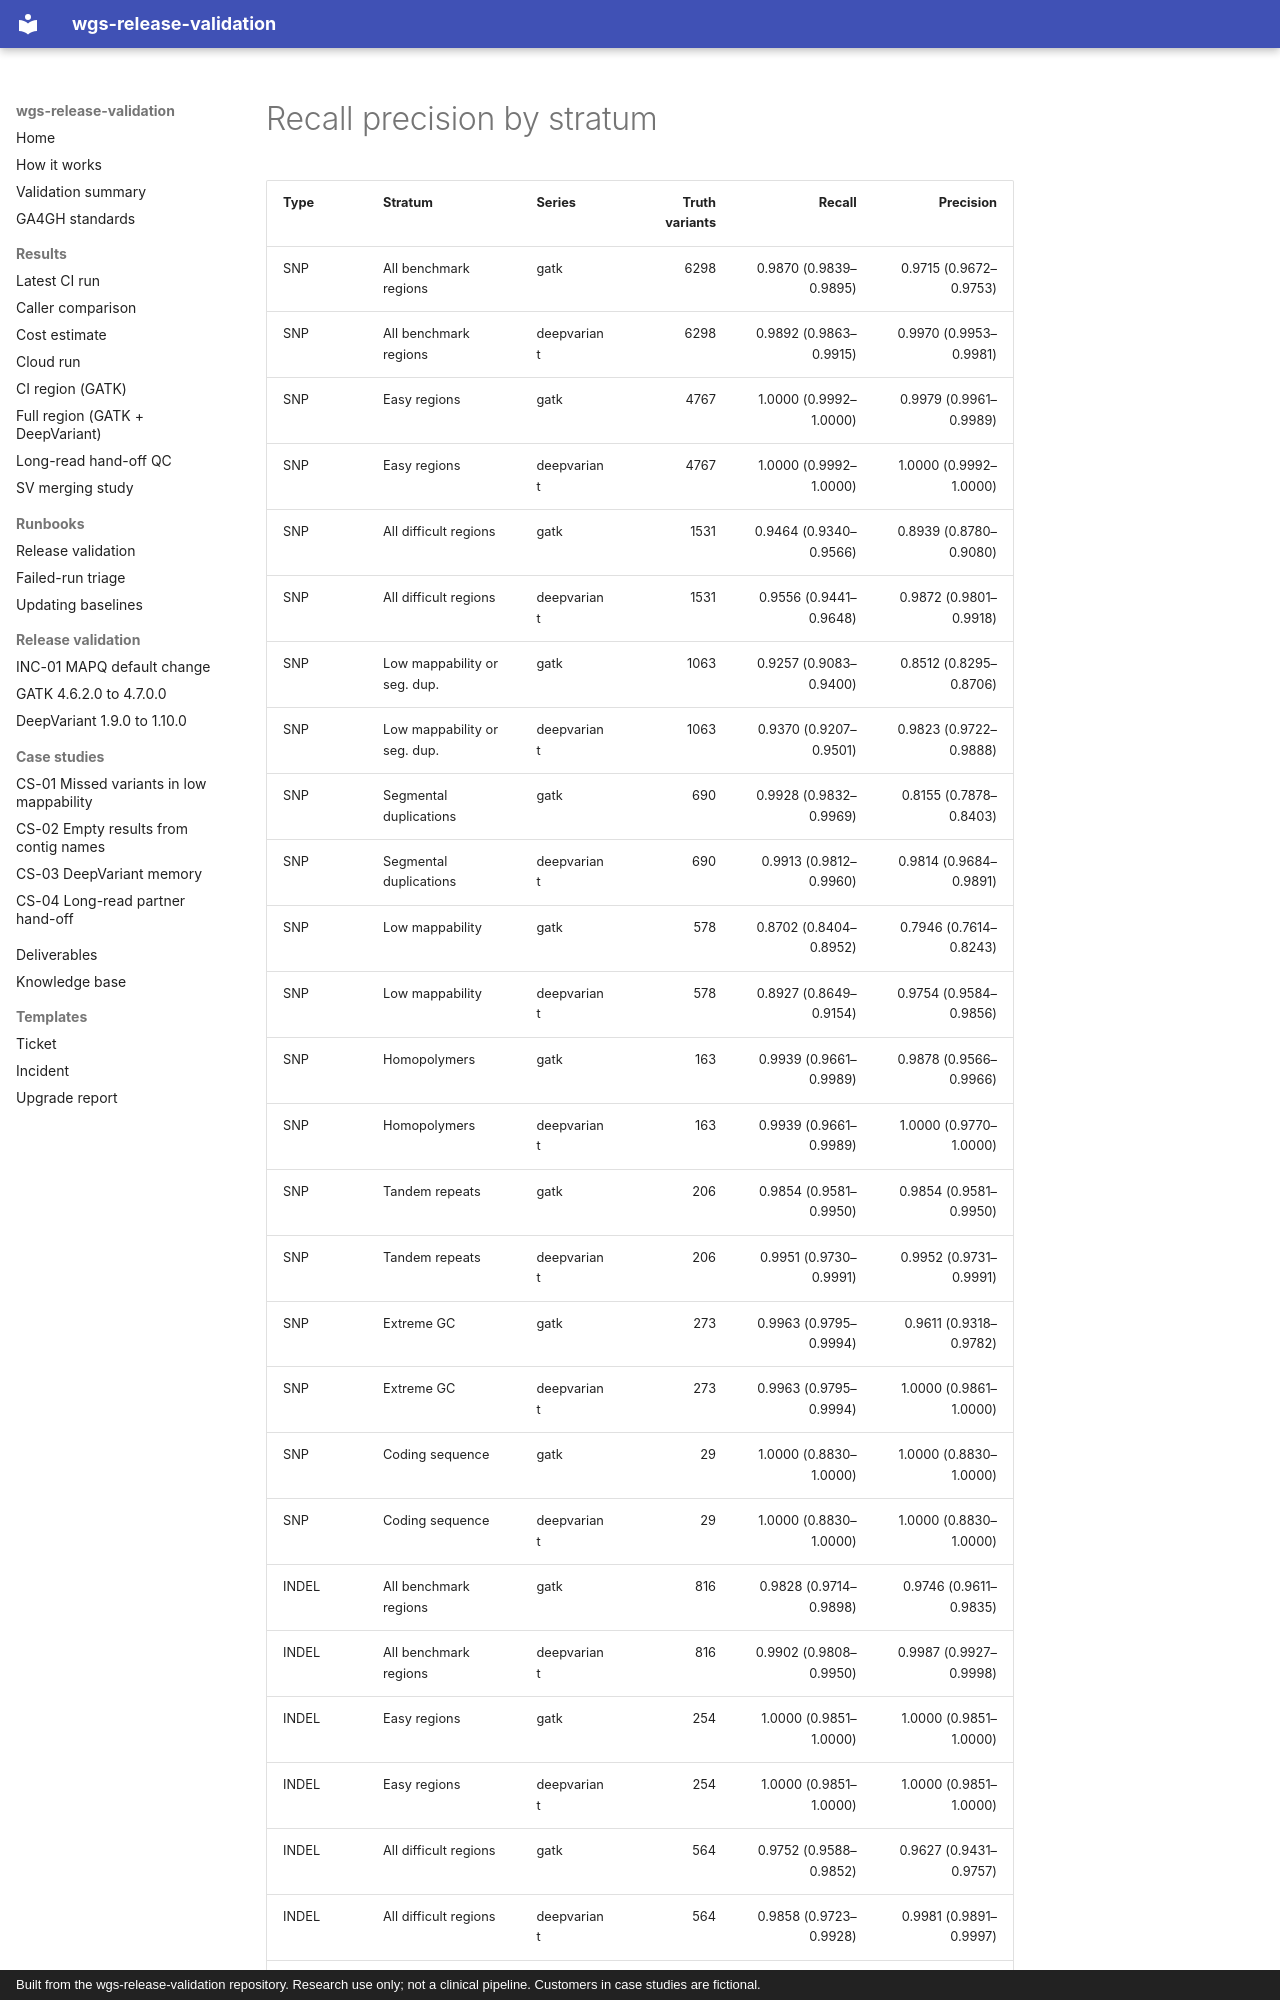

repository: ericwootton/wgs-release-validation · page: results/figures/recall_precision_by_stratum/index.html · generator: mkdocs · copyright: Built from the wgs-release-validation repository. Research use only; not a clinical pipeline. Customers in case studies are fictional.

| Type | Stratum | Series | Truth variants | Recall | Precision |
|---|---|---|---:|---:|---:|
| SNP | All benchmark regions | gatk | 6298 | 0.9870 (0.9839–0.9895) | 0.9715 (0.9672–0.9753) |
| SNP | All benchmark regions | deepvariant | 6298 | 0.9892 (0.9863–0.9915) | 0.9970 (0.9953–0.9981) |
| SNP | Easy regions | gatk | 4767 | 1.0000 (0.9992–1.0000) | 0.9979 (0.9961–0.9989) |
| SNP | Easy regions | deepvariant | 4767 | 1.0000 (0.9992–1.0000) | 1.0000 (0.9992–1.0000) |
| SNP | All difficult regions | gatk | 1531 | 0.9464 (0.9340–0.9566) | 0.8939 (0.8780–0.9080) |
| SNP | All difficult regions | deepvariant | 1531 | 0.9556 (0.9441–0.9648) | 0.9872 (0.9801–0.9918) |
| SNP | Low mappability or seg. dup. | gatk | 1063 | 0.9257 (0.9083–0.9400) | 0.8512 (0.8295–0.8706) |
| SNP | Low mappability or seg. dup. | deepvariant | 1063 | 0.9370 (0.9207–0.9501) | 0.9823 (0.9722–0.9888) |
| SNP | Segmental duplications | gatk | 690 | 0.9928 (0.9832–0.9969) | 0.8155 (0.7878–0.8403) |
| SNP | Segmental duplications | deepvariant | 690 | 0.9913 (0.9812–0.9960) | 0.9814 (0.9684–0.9891) |
| SNP | Low mappability | gatk | 578 | 0.8702 (0.8404–0.8952) | 0.7946 (0.7614–0.8243) |
| SNP | Low mappability | deepvariant | 578 | 0.8927 (0.8649–0.9154) | 0.9754 (0.9584–0.9856) |
| SNP | Homopolymers | gatk | 163 | 0.9939 (0.9661–0.9989) | 0.9878 (0.9566–0.9966) |
| SNP | Homopolymers | deepvariant | 163 | 0.9939 (0.9661–0.9989) | 1.0000 (0.9770–1.0000) |
| SNP | Tandem repeats | gatk | 206 | 0.9854 (0.9581–0.9950) | 0.9854 (0.9581–0.9950) |
| SNP | Tandem repeats | deepvariant | 206 | 0.9951 (0.9730–0.9991) | 0.9952 (0.9731–0.9991) |
| SNP | Extreme GC | gatk | 273 | 0.9963 (0.9795–0.9994) | 0.9611 (0.9318–0.9782) |
| SNP | Extreme GC | deepvariant | 273 | 0.9963 (0.9795–0.9994) | 1.0000 (0.9861–1.0000) |
| SNP | Coding sequence | gatk | 29 | 1.0000 (0.8830–1.0000) | 1.0000 (0.8830–1.0000) |
| SNP | Coding sequence | deepvariant | 29 | 1.0000 (0.8830–1.0000) | 1.0000 (0.8830–1.0000) |
| INDEL | All benchmark regions | gatk | 816 | 0.9828 (0.9714–0.9898) | 0.9746 (0.9611–0.9835) |
| INDEL | All benchmark regions | deepvariant | 816 | 0.9902 (0.9808–0.9950) | 0.9987 (0.9927–0.9998) |
| INDEL | Easy regions | gatk | 254 | 1.0000 (0.9851–1.0000) | 1.0000 (0.9851–1.0000) |
| INDEL | Easy regions | deepvariant | 254 | 1.0000 (0.9851–1.0000) | 1.0000 (0.9851–1.0000) |
| INDEL | All difficult regions | gatk | 564 | 0.9752 (0.9588–0.9852) | 0.9627 (0.9431–0.9757) |
| INDEL | All difficult regions | deepvariant | 564 | 0.9858 (0.9723–0.9928) | 0.9981 (0.9891–0.9997) |
| INDEL | Low mappability or seg. dup. | gatk | 82 | 0.9146 (0.8
